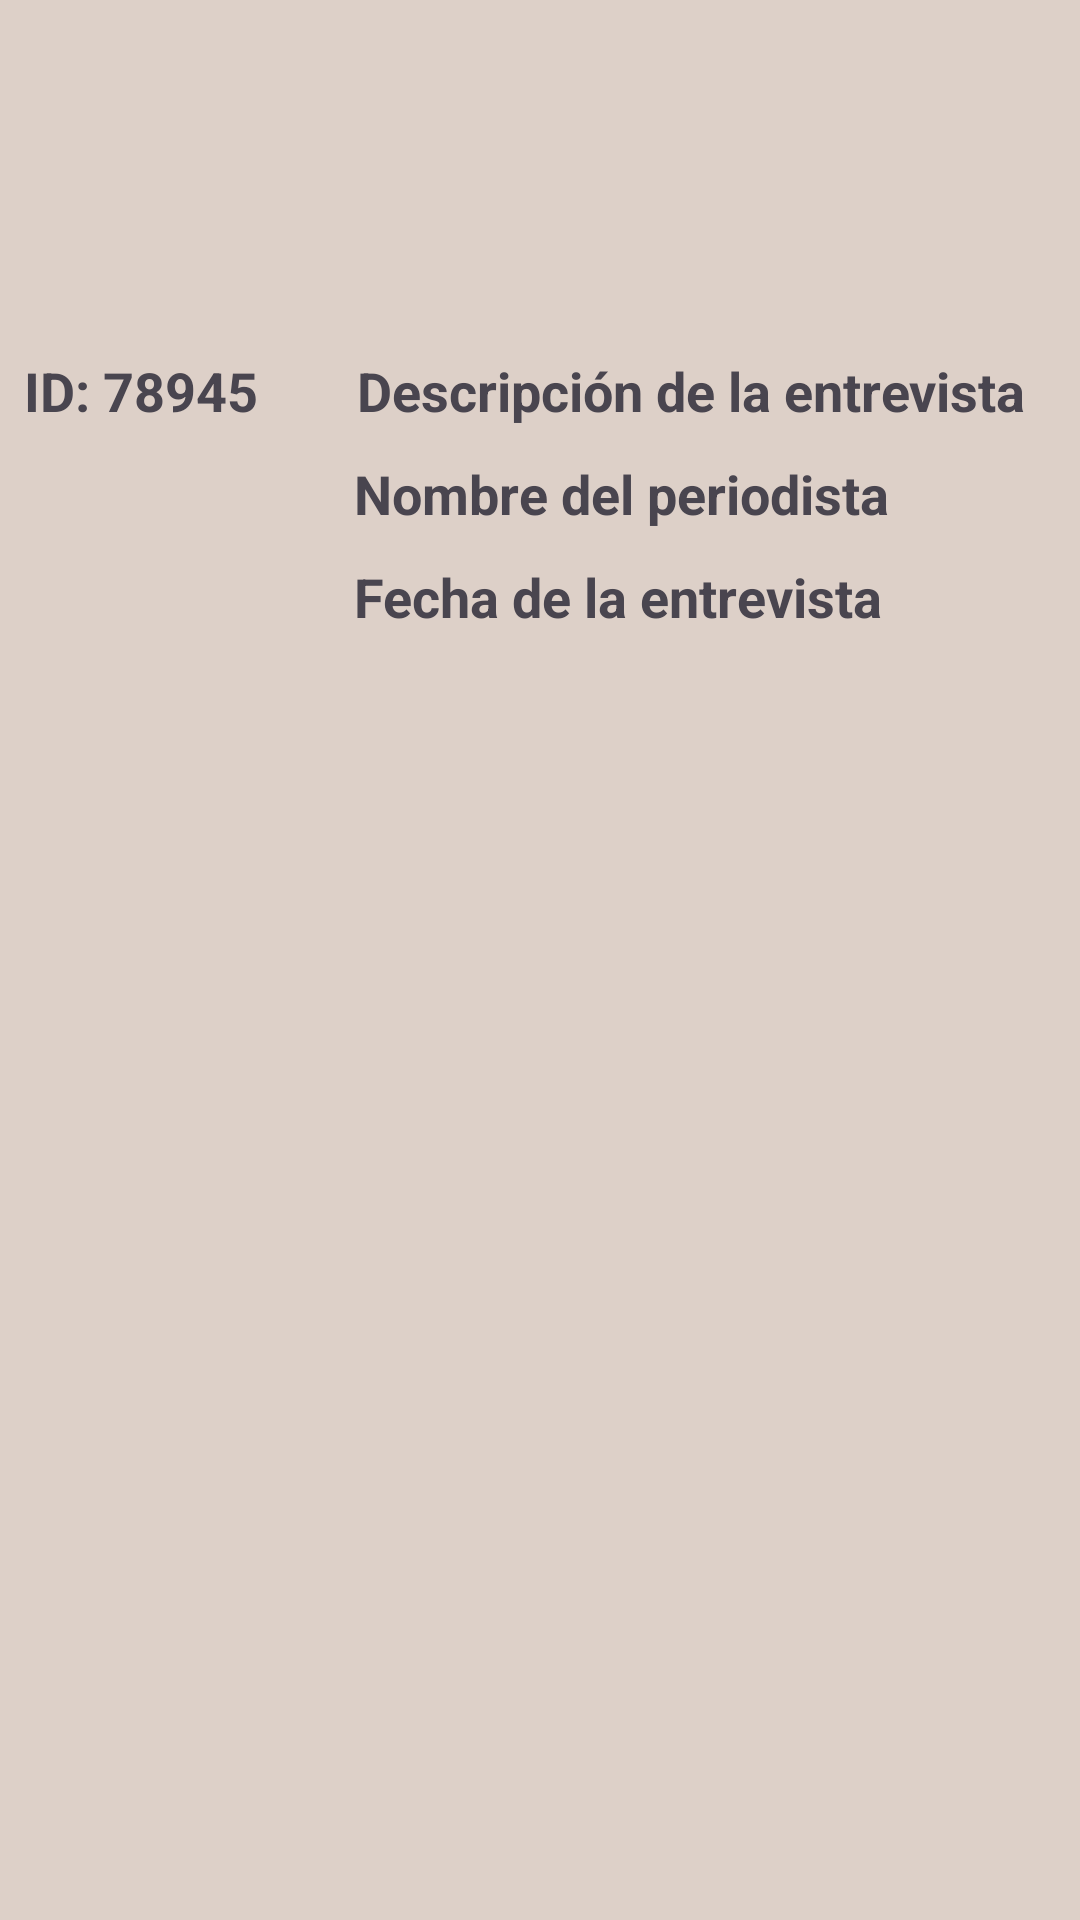

The Android layout XML behind this screen, and the referenced resources:
<!-- AndroidManifest.xml: application theme Theme.Examenpm01p3scsh -->
<!-- res/layout/entrevistas.xml -->
<RelativeLayout xmlns:android="http://schemas.android.com/apk/res/android"
    android:layout_width="match_parent"
    android:layout_height="wrap_content"
    android:padding="8dp"
    android:background="#DDD0C8">

    <ImageView
        android:id="@+id/imageViewEntrevista"
        android:layout_width="100dp"
        android:layout_height="100dp"
        android:scaleType="centerCrop"
        android:src="@drawable/perfil" />

    <TextView
        android:id="@+id/text_id"
        android:layout_width="wrap_content"
        android:layout_height="wrap_content"
        android:textSize="18sp"
        android:textStyle="bold"
        android:layout_below="@id/imageViewEntrevista"
        android:layout_marginTop="10dp"
        android:text="ID: 78945" />

    <TextView
        android:id="@+id/textViewDescripcion"
        android:layout_width="wrap_content"
        android:layout_height="wrap_content"
        android:layout_marginStart="11dp"
        android:layout_toEndOf="@id/imageViewEntrevista"
        android:text="Descripción de la entrevista"
        android:textSize="18sp"
        android:textStyle="bold"
        android:layout_below="@id/imageViewEntrevista"
        android:layout_marginTop="10dp" />

    <TextView
        android:id="@+id/textViewPeriodista"
        android:layout_width="wrap_content"
        android:layout_height="wrap_content"
        android:layout_toEndOf="@id/imageViewEntrevista"
        android:textSize="18sp"
        android:textStyle="bold"
        android:layout_marginStart="10dp"
        android:layout_below="@id/textViewDescripcion"
        android:text="Nombre del periodista"
        android:layout_marginTop="10dp" />

    <TextView
        android:id="@+id/textViewFecha"
        android:layout_width="wrap_content"
        android:layout_height="wrap_content"
        android:layout_toEndOf="@id/imageViewEntrevista"
        android:textSize="18sp"
        android:textStyle="bold"
        android:layout_marginStart="10dp"
        android:layout_below="@id/textViewPeriodista"
        android:text="Fecha de la entrevista"
        android:layout_marginTop="10dp" />

</RelativeLayout>
<!-- resources referenced by this layout -->
<resources>
  <style name="Theme.Examenpm01p3scsh" parent="Base.Theme.Examenpm01p3scsh" />
  <style name="Base.Theme.Examenpm01p3scsh" parent="Theme.Material3.DayNight.NoActionBar">
          
          
      </style>
</resources>
